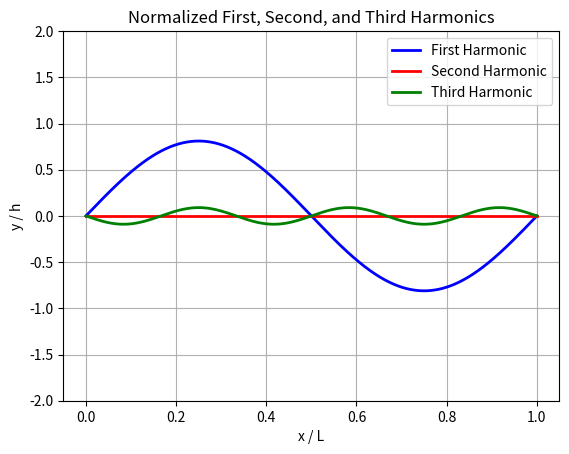
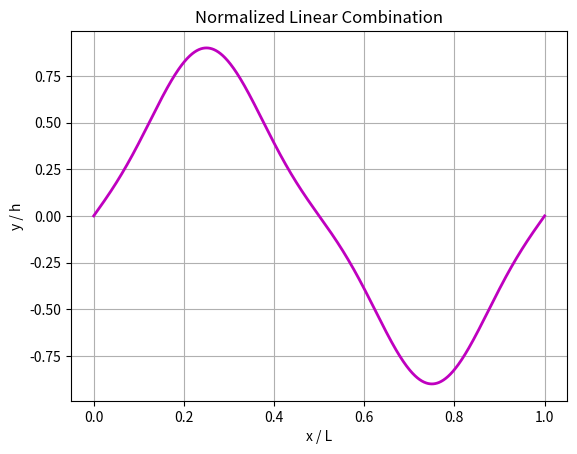

Python code for these plots, in order:
import numpy as np
import matplotlib.pyplot as plt

h = 1
n = np.array([1, 2, 3])

A1 = (8 * h) / (1**2 * np.pi**2) * np.sin(np.pi * 1 / 2)
A2 = (8 * h) / (2**2 * np.pi**2) * np.sin(np.pi * 2 / 2)
A3 = (8 * h) / (3**2 * np.pi**2) * np.sin(np.pi * 3 / 2)

t = np.linspace(0, 2 * np.pi, 1000)
y1 = A1 * np.sin(n[0] * t)
y2 = A2 * np.sin(n[1] * t)
y3 = A3 * np.sin(n[2] * t)

y1_normalized = y1 / h
y2_normalized = y2 / h
y3_normalized = y3 / h

L = 2 * np.pi
x_normalized = t / L

plt.figure()
plt.plot(x_normalized, y1_normalized, 'b', linewidth=2, label='First Harmonic')
plt.plot(x_normalized, y2_normalized, 'r', linewidth=2, label='Second Harmonic')
plt.plot(x_normalized, y3_normalized, 'g', linewidth=2, label='Third Harmonic')
plt.xlabel('x / L')
plt.ylabel('y / h')
plt.title('Normalized First, Second, and Third Harmonics')
plt.legend()
plt.grid(True)
plt.ylim([-2, 2])

linear_combination = y1 + y2 + y3
linear_combination_normalized = linear_combination / h

plt.figure()
plt.plot(x_normalized, linear_combination_normalized, 'm', linewidth=2, label='Linear Combination')
plt.xlabel('x / L')
plt.ylabel('y / h')
plt.title('Normalized Linear Combination')
plt.grid(True)
plt.show()
